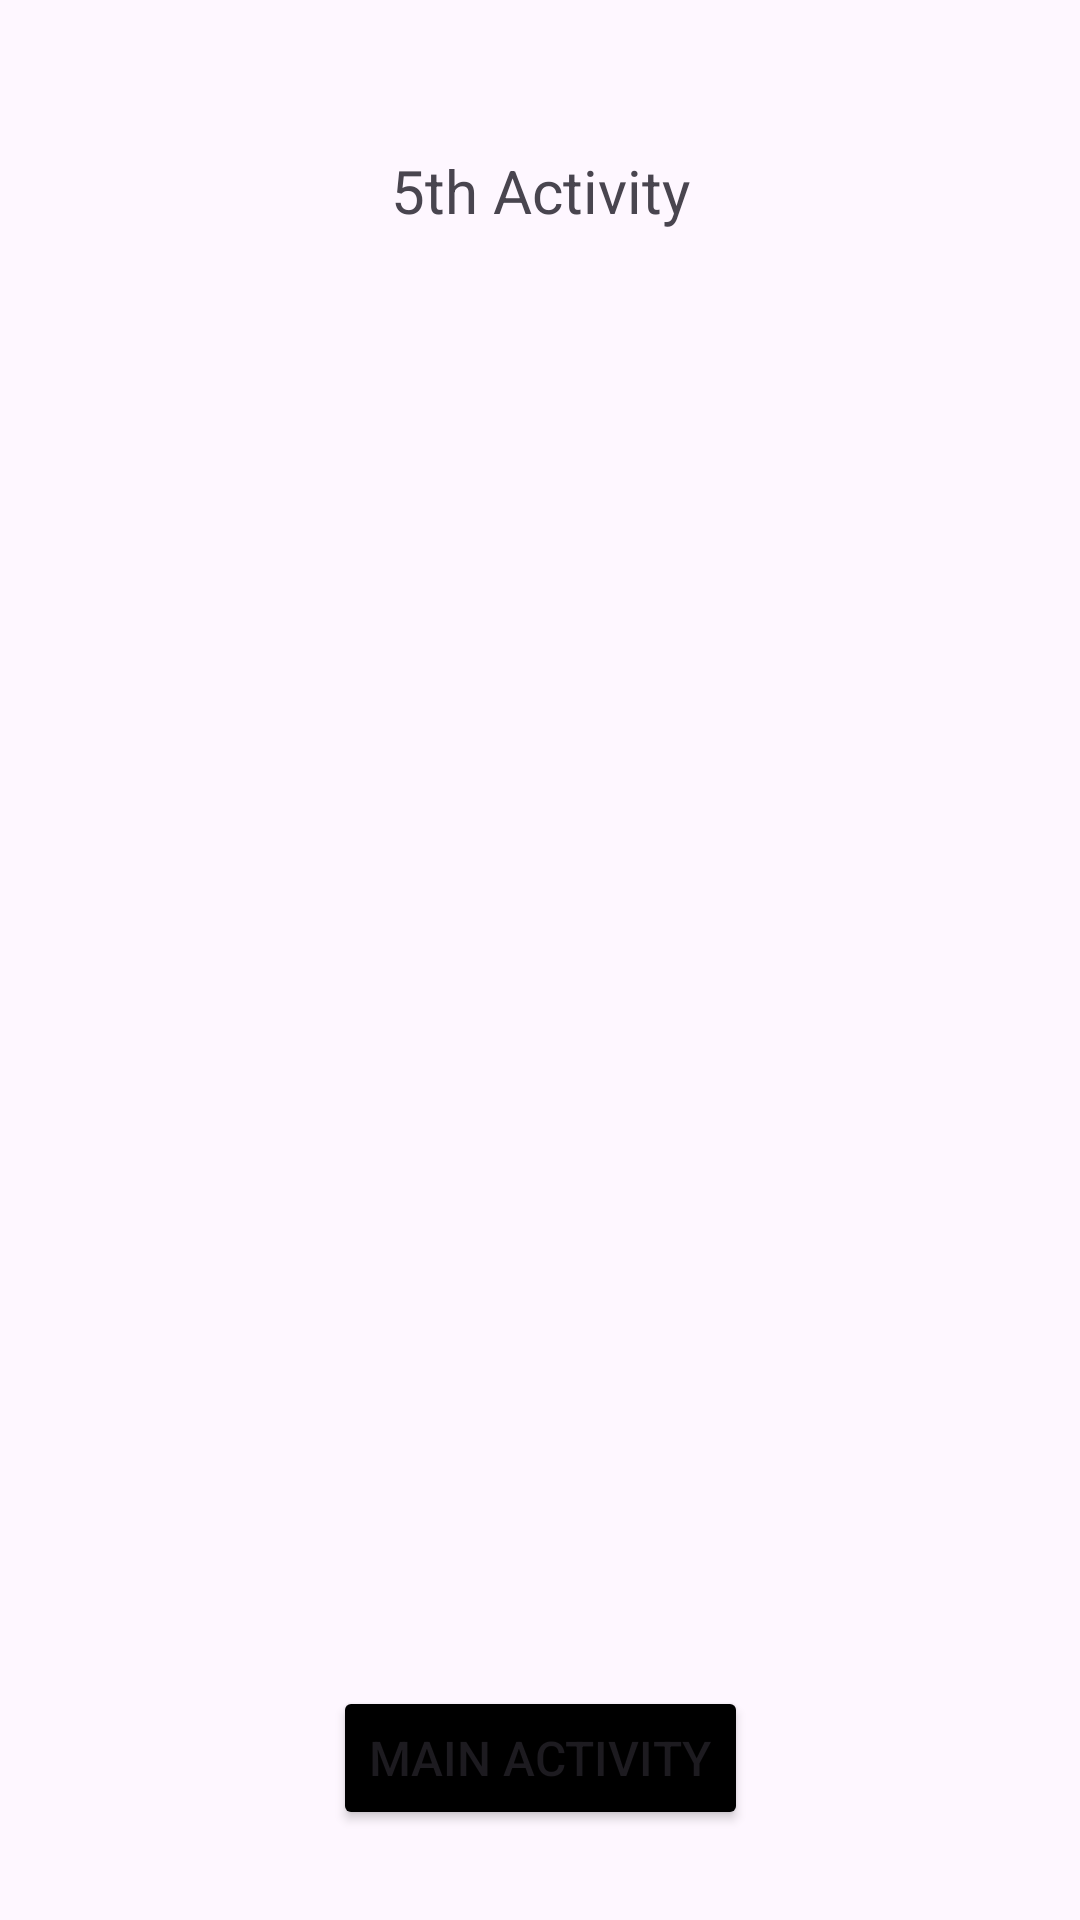

Layout XML and referenced resources for this Android screen:
<!-- AndroidManifest.xml: application theme Theme.ActivityActivityLifeCycle -->
<!-- res/layout/activity_fifth.xml -->
<?xml version="1.0" encoding="utf-8"?>
<androidx.constraintlayout.widget.ConstraintLayout xmlns:android="http://schemas.android.com/apk/res/android"
    xmlns:app="http://schemas.android.com/apk/res-auto"
    xmlns:tools="http://schemas.android.com/tools"
    android:id="@+id/main"
    android:layout_width="match_parent"
    android:layout_height="match_parent"
    tools:context=".FifthActivity">

    <TextView
        android:id="@+id/tv_fifth_activity"
        android:layout_width="wrap_content"
        android:layout_height="wrap_content"
        android:layout_marginTop="50dp"
        android:text="@string/tv_fifth_activity"
        android:textSize="20sp"
        app:layout_constraintEnd_toEndOf="parent"
        app:layout_constraintStart_toStartOf="parent"
        app:layout_constraintTop_toTopOf="parent" />

    <Button
        android:id="@+id/btnFive"
        android:layout_width="wrap_content"
        android:layout_height="wrap_content"
        android:layout_marginBottom="30dp"
        android:backgroundTint="@color/Black"
        android:onClick="btnFifthClick"
        android:text="@string/tv_main_activity"
        android:textSize="16sp"
        app:layout_constraintBottom_toBottomOf="parent"
        app:layout_constraintEnd_toEndOf="parent"
        app:layout_constraintStart_toStartOf="parent" />




</androidx.constraintlayout.widget.ConstraintLayout>
<!-- resources referenced by this layout -->
<resources>
  <color name="Black">#000000</color>
  <string name="tv_fifth_activity">5th Activity</string>
  <string name="tv_main_activity">Main Activity</string>
  <style name="Theme.ActivityActivityLifeCycle" parent="Base.Theme.ActivityActivityLifeCycle" />
  <style name="Base.Theme.ActivityActivityLifeCycle" parent="Theme.Material3.DayNight.NoActionBar">
          
          
      </style>
</resources>
